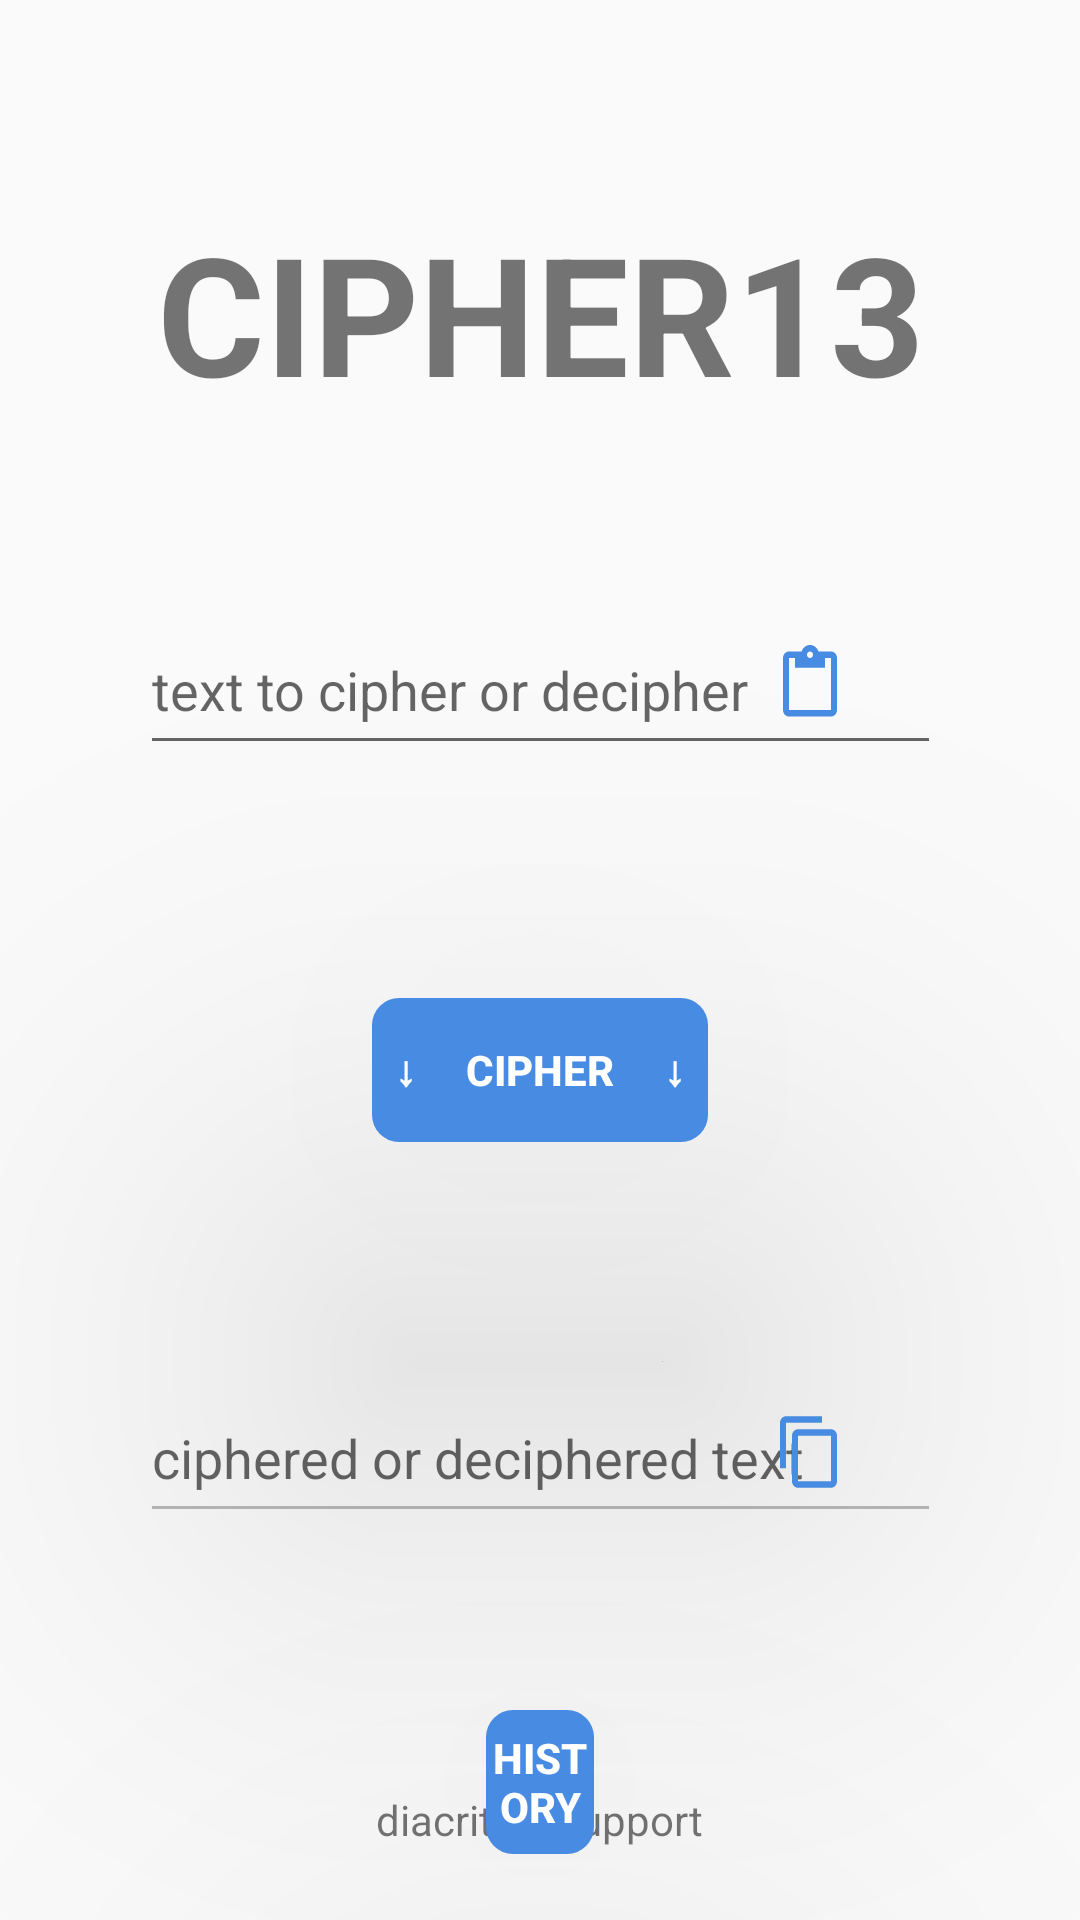

Android layout source for this screen:
<!-- AndroidManifest.xml: application theme AppTheme -->
<!-- res/layout/activity_main.xml -->
<?xml version="1.0" encoding="utf-8"?>
<androidx.constraintlayout.widget.ConstraintLayout xmlns:android="http://schemas.android.com/apk/res/android"
        xmlns:tools="http://schemas.android.com/tools"
        xmlns:app="http://schemas.android.com/apk/res-auto"
        android:layout_width="match_parent"
        android:layout_height="match_parent"
        tools:context=".MainActivity">

    <EditText
            android:id="@+id/enterText"
            android:layout_width="267dp"
            android:layout_height="53dp"
            android:ems="10"
            android:inputType="textPersonName"
            android:text=""
            android:textColor="#000000"
            app:layout_constraintEnd_toEndOf="parent"
            android:layout_marginEnd="70dp"
            android:layout_marginRight="70dp"
            app:layout_constraintStart_toStartOf="parent"
            android:layout_marginLeft="70dp"
            android:layout_marginStart="70dp"
            android:shadowColor="#478BE2"
            android:hint="text to cipher or decipher"
            android:paddingRight="32dp"
            app:layout_constraintTop_toTopOf="@+id/guidelineUpperInput"
            app:layout_constraintBottom_toTopOf="@+id/guidelineLowerInput"
            app:layout_constraintVertical_bias="1.0" />

    <EditText
            android:id="@+id/takeText"
            android:layout_width="267dp"
            android:layout_height="53dp"
            android:ems="10"
            android:inputType="textPersonName"
            android:text=""
            android:enabled="false"
            android:textColor="#000000"
            android:shadowColor="#478BE2"
            app:layout_constraintStart_toStartOf="parent"
            android:paddingRight="32dp"
            android:layout_marginLeft="70dp"
            android:layout_marginStart="70dp"
            app:layout_constraintEnd_toEndOf="parent"
            android:layout_marginEnd="70dp"
            android:layout_marginRight="70dp"
            android:hint="ciphered or deciphered text"

            app:layout_constraintBottom_toTopOf="@+id/guidelineLowerOutput"
            app:layout_constraintTop_toTopOf="@+id/guidelineUpperOutput" />

    <Button
            android:text="↓     Cipher     ↓"
            android:layout_width="0dp"
            android:layout_height="wrap_content"
            android:id="@+id/cipherButton"
            android:elevation="50dp"
            android:translationZ="50dp"
            android:stateListAnimator="@null"
            style="@style/Widget.AppCompat.Button.Colored"
            app:layout_constraintEnd_toEndOf="parent"
            android:layout_marginEnd="124dp"
            android:layout_marginRight="124dp"
            app:layout_constraintStart_toStartOf="parent"
            android:layout_marginLeft="124dp"
            android:layout_marginStart="124dp"

            android:textStyle="bold"
            android:layout_marginTop="32dp"
            app:layout_constraintTop_toBottomOf="@id/guidelineLowerInput"
            android:layout_marginBottom="32dp"
            app:layout_constraintBottom_toTopOf="@id/guidelineUpperOutput"
            android:textColorLink="#478BE2"
            android:background="@drawable/button_style" />

    <Button
            android:text="history"
            android:layout_width="0dp"
            android:layout_height="wrap_content"
            android:id="@+id/toHistory"
            android:elevation="50dp"
            android:translationZ="50dp"
            android:stateListAnimator="@null"
            style="@style/Widget.AppCompat.Button.Colored"
            android:textStyle="bold"
            app:layout_constraintEnd_toEndOf="parent"
            android:layout_marginEnd="162dp"
            app:layout_constraintStart_toStartOf="parent"
            android:layout_marginStart="162dp"
            app:layout_constraintBottom_toTopOf="@+id/switchKey"
            android:background="@drawable/button_style"
            android:layout_marginTop="90dp"
            app:layout_constraintTop_toTopOf="@+id/guidelineLowerOutput"
            android:layout_marginBottom="10dp" />

    <Button
            android:layout_width="24dp"
            android:layout_height="26dp"
            android:id="@+id/copyButton"
            android:elevation="50dp"
            android:translationZ="50dp"
            android:stateListAnimator="@null"
            style="@style/Widget.AppCompat.Button.Colored"
            android:textSize="10sp"
            android:background="@drawable/ic_content_copy_24dp"
            android:layout_marginTop="8dp"
            app:layout_constraintTop_toTopOf="@+id/guidelineUpperOutput"
            android:layout_marginBottom="8dp"
            app:layout_constraintBottom_toTopOf="@+id/guidelineLowerOutput"
            app:layout_constraintVertical_bias="0.45"
            app:layout_constraintEnd_toEndOf="parent"
            android:layout_marginEnd="72dp"
            android:layout_marginRight="72dp"
            app:layout_constraintStart_toStartOf="parent"
            app:layout_constraintHorizontal_bias="0.977" />

    <Button
            android:layout_width="24dp"
            android:layout_height="26dp"
            android:id="@+id/pasteButton"
            android:elevation="50dp"
            android:translationZ="50dp"
            android:stateListAnimator="@null"
            style="@style/Widget.AppCompat.Button.Colored"
            android:textSize="10sp"
            android:background="@drawable/ic_content_paste_black_24dp"
            app:layout_constraintEnd_toEndOf="parent"
            android:layout_marginEnd="72dp"
            android:layout_marginRight="72dp"
            app:layout_constraintStart_toStartOf="parent"
            app:layout_constraintHorizontal_bias="0.977"
            android:layout_marginTop="8dp"
            app:layout_constraintTop_toTopOf="@+id/guidelineUpperInput"
            android:layout_marginBottom="8dp"
            app:layout_constraintBottom_toTopOf="@+id/guidelineLowerInput"
            app:layout_constraintVertical_bias="0.454" />

    <Switch
            android:layout_width="wrap_content"
            android:layout_height="wrap_content"
            android:id="@+id/switchKey"
            android:elevation="50dp"
            android:translationZ="50dp"
            android:stateListAnimator="@null"
            app:layout_constraintStart_toStartOf="parent"
            android:layout_marginLeft="186dp"
            android:layout_marginStart="186dp"
            app:layout_constraintEnd_toEndOf="parent"
            android:layout_marginEnd="186dp"
            android:layout_marginRight="186dp"
            app:layout_constraintBottom_toTopOf="@+id/textView" />

    <TextView
            android:text="diacritics support"
            android:layout_width="wrap_content"
            android:layout_height="wrap_content"
            android:id="@+id/textView"
            android:layout_marginEnd="150dp"
            app:layout_constraintEnd_toEndOf="parent"
            app:layout_constraintStart_toStartOf="parent"
            android:layout_marginStart="150dp"
            app:layout_constraintBottom_toBottomOf="parent"
            android:layout_marginBottom="24dp" />

    <TextView
            android:text="CIPHER13"
            android:layout_width="343dp"
            android:layout_height="73dp"
            android:id="@+id/title"
            android:textSize="55sp"
            android:gravity="center_horizontal"
            app:fontFamily="@font/work_sans_semibold"
            android:textStyle="normal|bold"
            android:layout_marginTop="55dp"
            app:layout_constraintTop_toTopOf="parent"
            app:layout_constraintEnd_toEndOf="parent"
            android:layout_marginEnd="74dp"
            android:layout_marginRight="74dp"
            app:layout_constraintStart_toStartOf="parent"
            android:layout_marginLeft="75dp"
            android:layout_marginStart="75dp"
            app:layout_constraintBottom_toTopOf="@+id/verText" />

    <TextView
            android:text="ver. 1.3"
            android:layout_width="wrap_content"
            android:layout_height="wrap_content"
            android:id="@+id/verText"
            app:fontFamily="@font/work_sans_medium"
            app:layout_constraintTop_toBottomOf="@+id/title"
            app:layout_constraintEnd_toEndOf="parent"
            android:layout_marginEnd="182dp"
            android:layout_marginRight="182dp"
            app:layout_constraintStart_toStartOf="parent"
            android:layout_marginLeft="181dp"
            android:layout_marginStart="181dp"
            android:layout_marginBottom="37dp"
            app:layout_constraintBottom_toTopOf="@+id/enterText"
            android:textSize="20sp"
            app:layout_constraintHorizontal_bias="0.476"
            app:layout_constraintVertical_bias="1.0" />

    <androidx.constraintlayout.widget.Guideline
            android:orientation="horizontal"
            android:layout_width="wrap_content"
            android:layout_height="wrap_content"
            app:layout_constraintGuide_begin="255dp"
            android:id="@+id/guidelineLowerInput" />

    <androidx.constraintlayout.widget.Guideline
            android:orientation="horizontal"
            android:layout_width="wrap_content"
            android:layout_height="wrap_content"
            app:layout_constraintGuide_begin="202dp"
            android:id="@+id/guidelineUpperInput" />

    <androidx.constraintlayout.widget.Guideline
            android:orientation="horizontal"
            android:layout_width="wrap_content"
            android:layout_height="wrap_content"
            app:layout_constraintGuide_begin="458dp"
            android:id="@+id/guidelineUpperOutput" />

    <androidx.constraintlayout.widget.Guideline
            android:orientation="horizontal"
            android:layout_width="wrap_content"
            android:layout_height="wrap_content"
            app:layout_constraintGuide_begin="511dp"
            android:id="@+id/guidelineLowerOutput" />

</androidx.constraintlayout.widget.ConstraintLayout>
<!-- resources referenced by this layout -->
<resources>
  <!-- drawable button_style (drawable) -->
  <?xml version="1.0" encoding="utf-8"?>
  <ripple
          xmlns:android="http://schemas.android.com/apk/res/android"
          android:color="#88FFFFFF"> 
  
      <item>
          <shape xmlns:android="http://schemas.android.com/apk/res/android">
              <solid android:color="#478BE2"/>
              <corners android:radius="9dp"/>
          </shape>
      </item>
  
      
      <item android:id="@android:id/mask">
          <shape android:shape="rectangle">
              <solid android:color="?android:colorAccent" />
          </shape>
      </item>
  </ripple>
  <!-- drawable ic_content_copy_24dp (drawable) -->
  <ripple
  xmlns:android="http://schemas.android.com/apk/res/android"
  android:color="#88FFFFFF"> 
  
  <item>
      <vector android:height="24dp" android:tint="#478BE2"
              android:viewportHeight="24.0" android:viewportWidth="24.0"
              android:width="24dp" xmlns:android="http://schemas.android.com/apk/res/android">
          <path android:fillColor="#FF000000" android:pathData="M16,1L4,1c-1.1,0 -2,0.9 -2,2v14h2L4,3h12L16,1zM19,5L8,5c-1.1,0 -2,0.9 -2,2v14c0,1.1 0.9,2 2,2h11c1.1,0 2,-0.9 2,-2L21,7c0,-1.1 -0.9,-2 -2,-2zM19,21L8,21L8,7h11v14z"/>
      </vector>
  </item>
  
  
  <item android:id="@android:id/mask">
      <shape android:shape="rectangle">
          <solid android:color="?android:colorAccent" />
      </shape>
  </item>
  </ripple>
  <!-- drawable ic_content_paste_black_24dp (drawable) -->
  <ripple
  xmlns:android="http://schemas.android.com/apk/res/android"
  android:color="#88FFFFFF"> 
  
  <item>
      <vector android:height="24dp" android:tint="#478BE2"
              android:viewportHeight="24.0" android:viewportWidth="24.0"
              android:width="24dp" xmlns:android="http://schemas.android.com/apk/res/android">
          <path android:fillColor="#FF000000" android:pathData="M19,2h-4.18C14.4,0.84 13.3,0 12,0c-1.3,0 -2.4,0.84 -2.82,2L5,2c-1.1,0 -2,0.9 -2,2v16c0,1.1 0.9,2 2,2h14c1.1,0 2,-0.9 2,-2L21,4c0,-1.1 -0.9,-2 -2,-2zM12,2c0.55,0 1,0.45 1,1s-0.45,1 -1,1 -1,-0.45 -1,-1 0.45,-1 1,-1zM19,20L5,20L5,4h2v3h10L17,4h2v16z"/>
      </vector>
  </item>
  
  
  <item android:id="@android:id/mask">
      <shape android:shape="rectangle">
          <solid android:color="?android:colorAccent" />
      </shape>
  </item>
  </ripple>
  <style name="AppTheme" parent="Theme.AppCompat.Light.NoActionBar">
          
          <item name="colorPrimary">#478BE2</item>
          <item name="colorPrimaryDark">#478BE2</item>
          <item name="colorAccent">#478BE2</item>
      </style>
</resources>
